Labelled photos from "Defect_Detection_CNN_v_1_0_4", an image-classification folder in liqingxun0926/Defect-Detection. The possible labels are: defect, no defect.

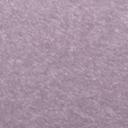
Label: no defect

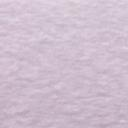
Label: no defect

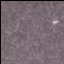
Label: defect

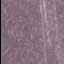
Label: defect

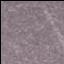
Label: defect

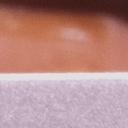
Label: no defect
